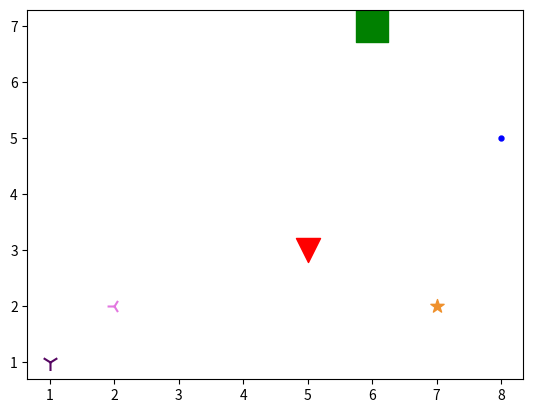

Reproduce this figure in Python.
import matplotlib.pyplot as plt
x1=8
y1=5
size=50
color="b"
marker="."
plt.scatter(x1,y1,size,color,marker)
x1=7
y1=2
size=100
color=(239/255, 145/255, 45/255)
marker="*"
plt.scatter(x1,y1,size,color,marker)
x1=6
y1=7
size=500
color='g'
marker="s"
plt.scatter(x1,y1,size,color,marker)
x1=5
y1=3
size=300
color="r"
marker="v"
plt.scatter(x1,y1,size,color,marker)
x1=2
y1=2
size=100
color=(227/255, 120/255, 224/255)
marker="3"
plt.scatter(x1,y1,size,color,marker)
x1=1
y1=1
size=150
color=(86/255, 6/255, 98/255)
marker="1"
plt.scatter(x1,y1,size,color,marker)
plt.show()
